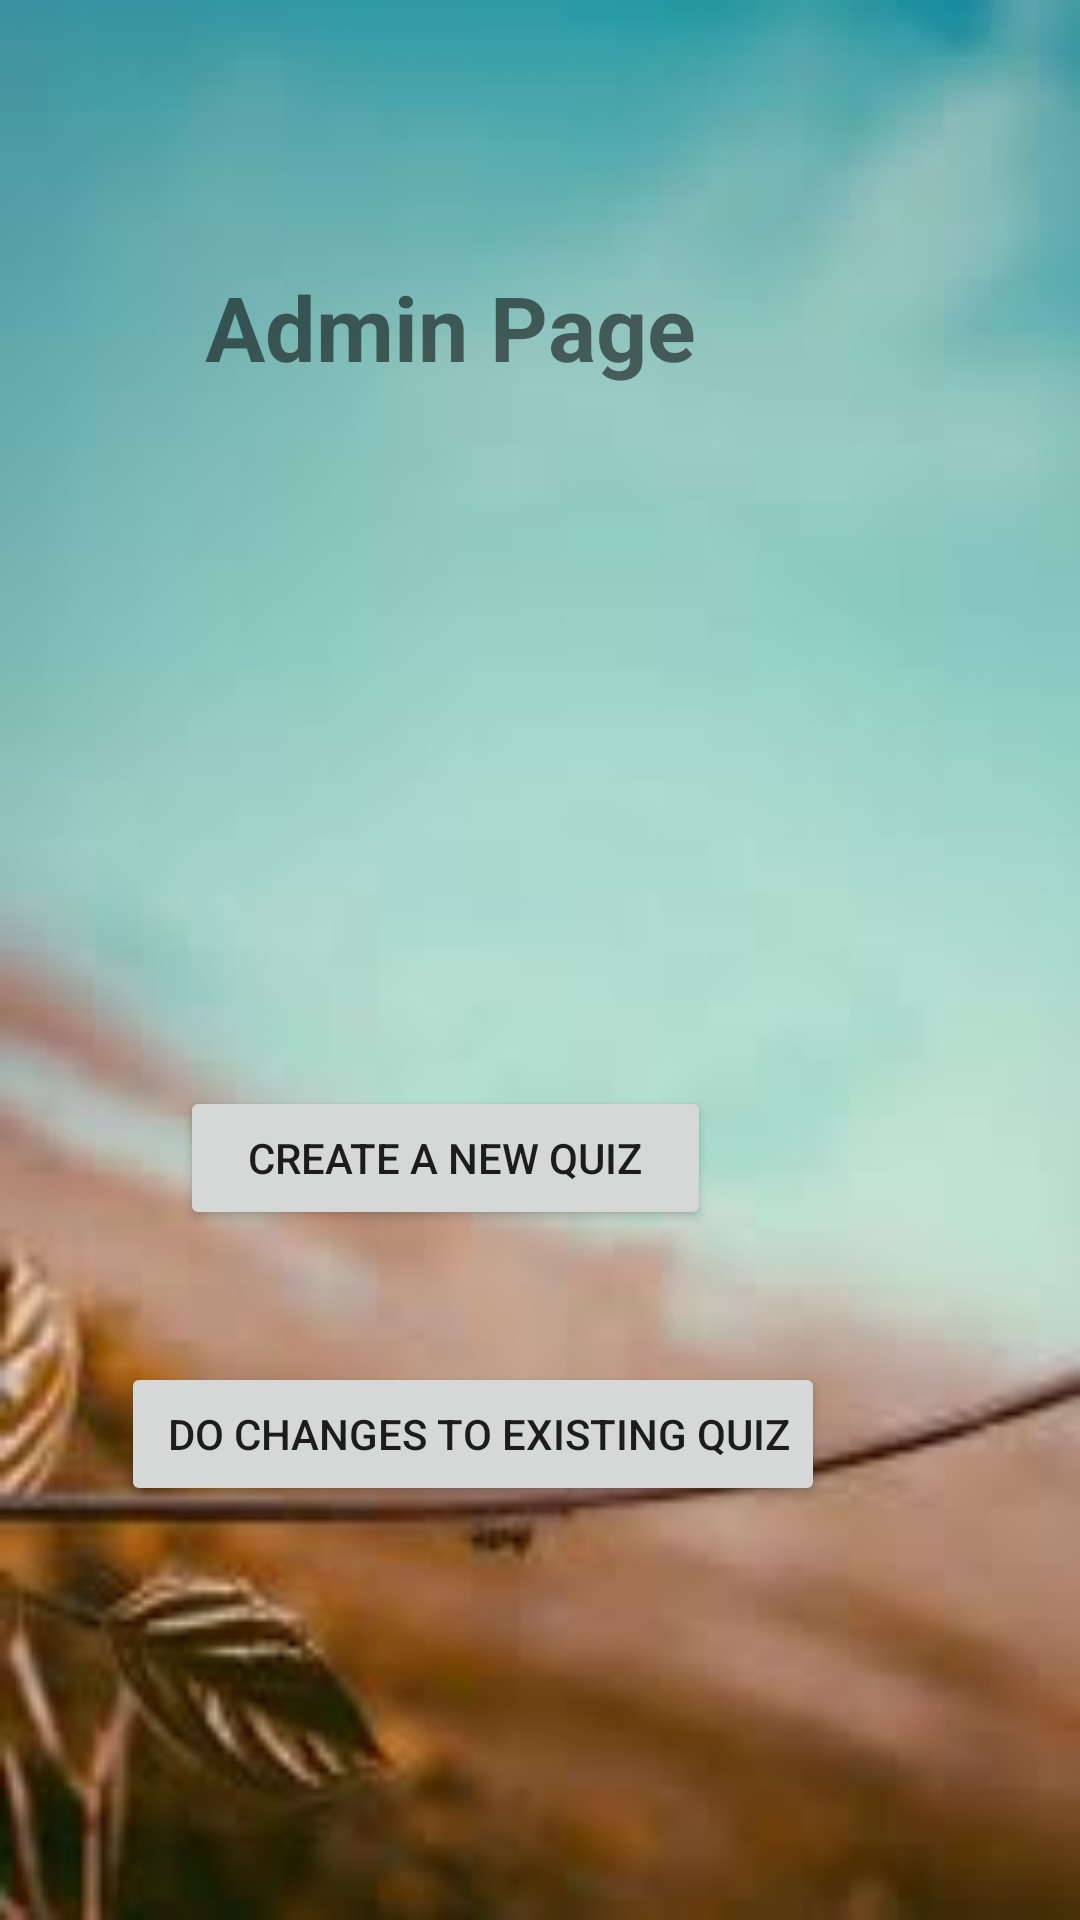

Produce the Android XML layout that renders to this screen, including the resource entries it uses.
<!-- AndroidManifest.xml: application theme AppTheme -->
<!-- res/layout/activity_main7.xml -->
<?xml version="1.0" encoding="utf-8"?>
<RelativeLayout xmlns:android="http://schemas.android.com/apk/res/android"
    xmlns:app="http://schemas.android.com/apk/res-auto"
    xmlns:tools="http://schemas.android.com/tools"
    android:layout_width="match_parent"
    android:layout_height="match_parent"
    android:background="@drawable/images"
    tools:context=".Main7Activity">

    <Button
        android:id="@+id/button5"
        android:layout_width="wrap_content"
        android:layout_height="wrap_content"
        android:layout_alignParentEnd="true"
        android:layout_alignParentBottom="true"
        android:layout_marginTop="300dp"
        android:layout_marginEnd="85dp"
        android:layout_marginBottom="138dp"
        android:text=" do changes to existing quiz" />

    <Button
        android:id="@+id/button6"
        android:layout_width="177dp"
        android:layout_height="wrap_content"
        android:layout_alignParentEnd="true"
        android:layout_alignParentBottom="true"
        android:layout_marginTop="200dp"
        android:layout_marginEnd="123dp"
        android:layout_marginBottom="230dp"
        android:text="Create a new quiz" />

    <TextView
        android:id="@+id/textView"
        android:layout_width="wrap_content"
        android:layout_height="wrap_content"
        android:layout_alignParentEnd="true"
        android:layout_alignParentBottom="true"
        android:layout_marginEnd="128dp"
        android:layout_marginBottom="511dp"
        android:text="Admin Page"
        android:textSize="30dp"
        android:textStyle="bold" />

</RelativeLayout>
<!-- resources referenced by this layout -->
<resources>
  <!-- drawable images: png bitmap (drawable-v24, 3884 bytes) -->
  <style name="AppTheme" parent="Theme.AppCompat.Light.DarkActionBar">
          
          <item name="colorPrimary">@color/colorPrimary</item>
          <item name="colorPrimaryDark">@color/colorPrimaryDark</item>
          <item name="colorAccent">@color/colorAccent</item>
      </style>
  <color name="colorPrimary">#3F51B5</color>
  <color name="colorPrimaryDark">#303F9F</color>
  <color name="colorAccent">#FF4081</color>
</resources>
